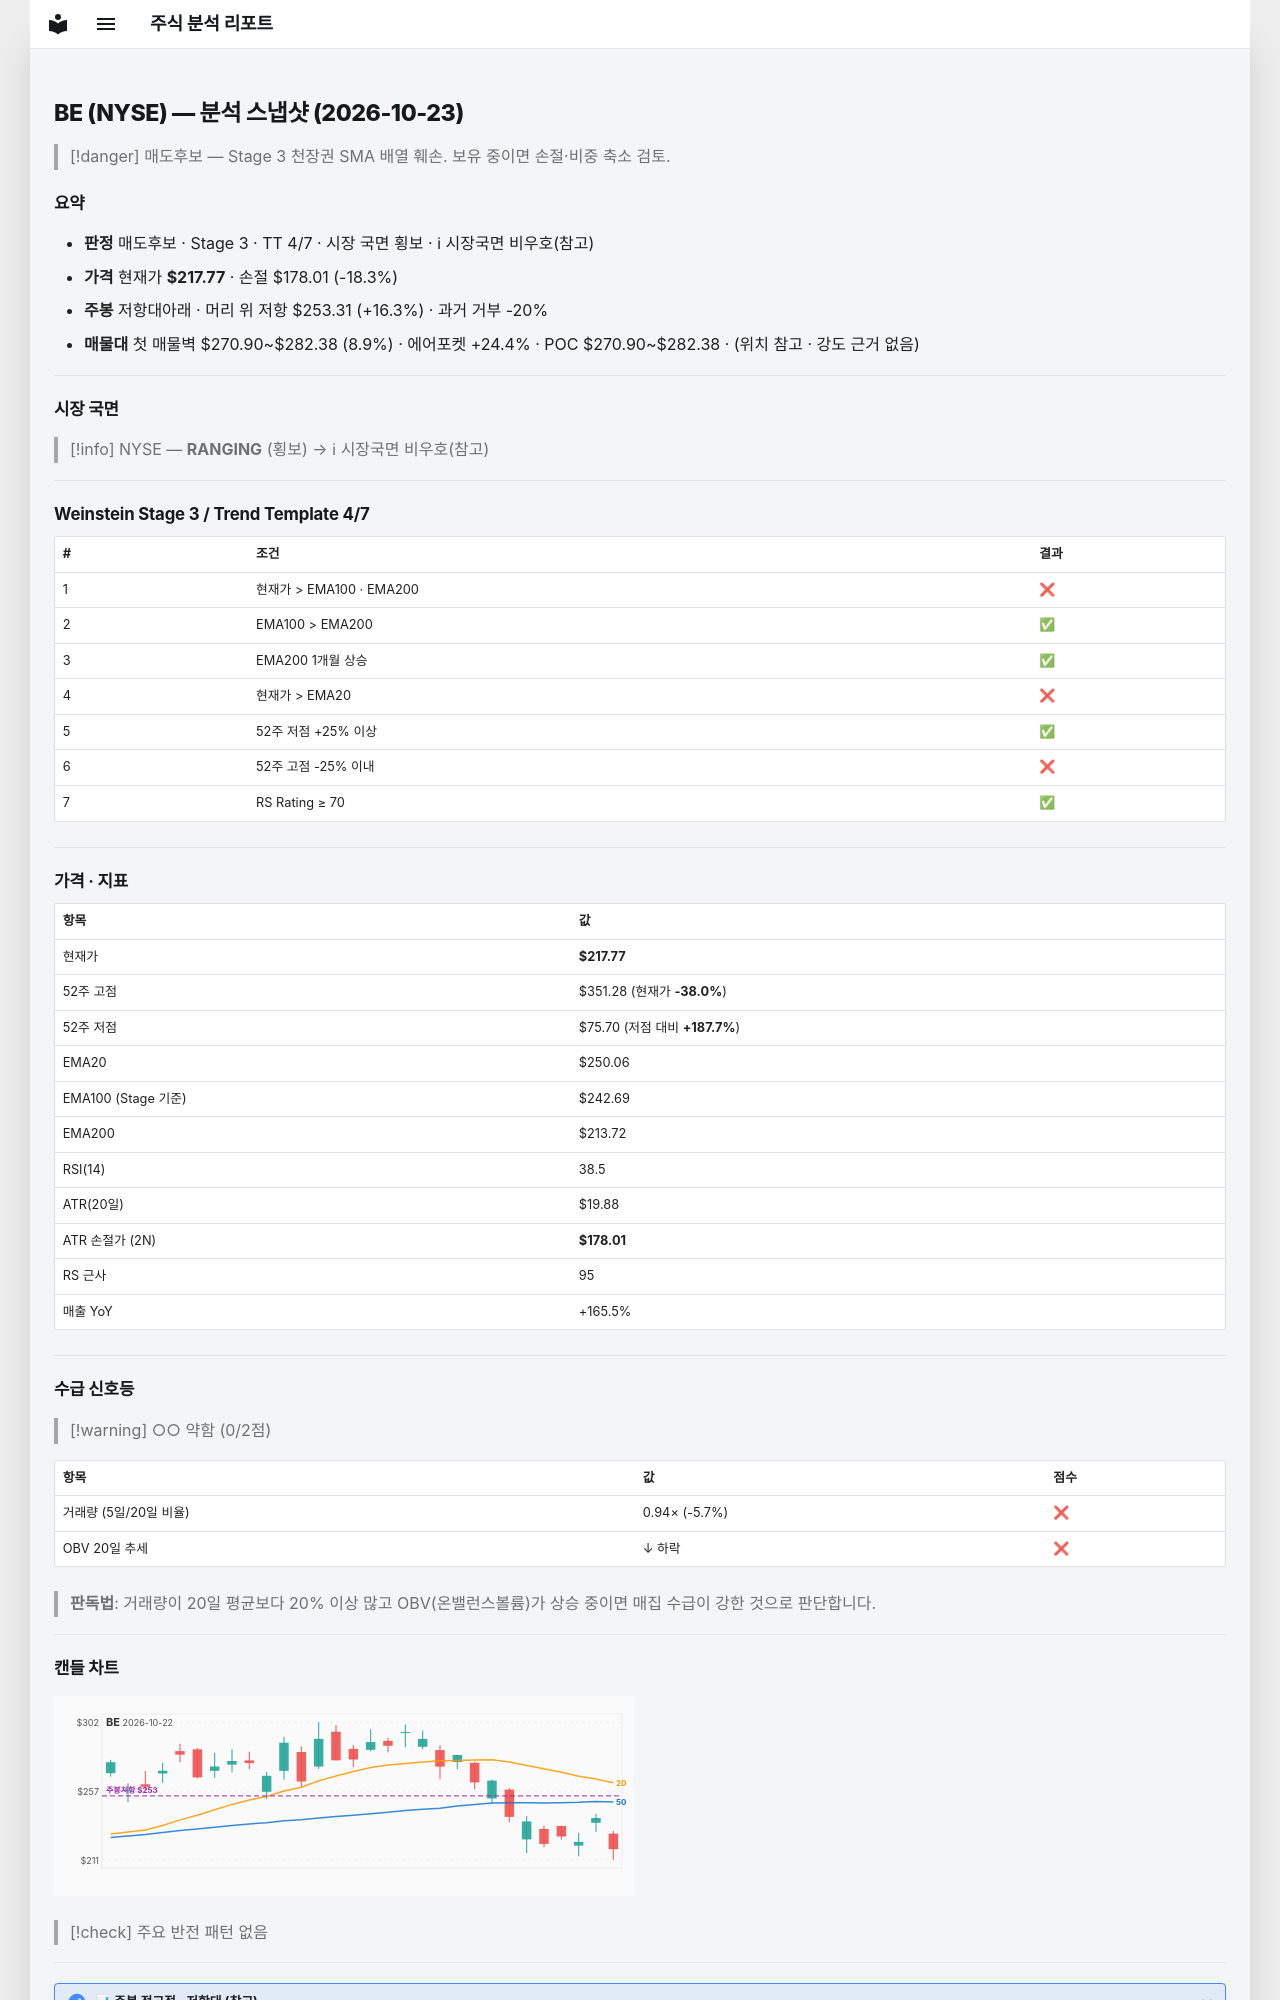

repository: soloandco/stock-reports · page: snapshots/BE-2026-10-23/index.html · generator: mkdocs

---
type: analysis-snapshot
title: BE 분석 스냅샷
ticker: BE
market: NYSE
created: 2026-10-23
updated: 2026-10-23
bar-date: 2026-10-22
verdict: 매도후보
real-rr: 0.89
sma50-gap-pct: -12.9
weekly-position: 저항대아래
weekly-overhead-price: 253.31
weekly-overhead-pct: 16.3
stage: 3
trend-template-score: 4
tt-max: 7
ma-set: ema-20-100-200
price: 217.77000427246094
stop-price: 178.0083206234301
market-regime: RANGING
supply-demand-score: 0/2
supply-demand-label: 약함
status: tracking
tags:
  - stock-agent
  - watchlist
  - BE
  - analysis
related:
  - "[[analysis-template]]"
---

# BE (NYSE) — 분석 스냅샷 (2026-10-23)

> [!danger] 매도후보 — Stage 3 천장권
> SMA 배열 훼손. 보유 중이면 손절·비중 축소 검토.

## 요약

- **판정** 매도후보 · Stage 3 · TT 4/7 · 시장 국면 횡보 · ℹ 시장국면 비우호(참고)
- **가격** 현재가 **$217.77** · 손절 $178.01 (-18.3%)
- **주봉** 저항대아래 · 머리 위 저항 $253.31 (+16.3%) · 과거 거부 -20%
- **매물대** 첫 매물벽 $270.90~$282.38 (8.9%) · 에어포켓 +24.4% · POC $270.90~$282.38 · (위치 참고 · 강도 근거 없음)

---

## 시장 국면

> [!info] NYSE — **RANGING** (횡보) → ℹ 시장국면 비우호(참고)

---

## Weinstein Stage 3 / Trend Template 4/7

| # | 조건 | 결과 |
|---|------|------|
| 1 | 현재가 > EMA100 · EMA200 | ❌ |
| 2 | EMA100 > EMA200 | ✅ |
| 3 | EMA200 1개월 상승 | ✅ |
| 4 | 현재가 > EMA20 | ❌ |
| 5 | 52주 저점 +25% 이상 | ✅ |
| 6 | 52주 고점 -25% 이내 | ❌ |
| 7 | RS Rating ≥ 70 | ✅ |

---

## 가격 · 지표

| 항목 | 값 |
|------|---|
| 현재가 | **$217.77** |
| 52주 고점 | $351.28 (현재가 **-38.0%**) |
| 52주 저점 | $75.70 (저점 대비 **+187.7%**) |
| EMA20 | $250.06 |
| EMA100 (Stage 기준) | $242.69 |
| EMA200 | $213.72 |
| RSI(14) | 38.5 |
| ATR(20일) | $19.88 |
| ATR 손절가 (2N) | **$178.01** |
| RS 근사 | 95 |
| 매출 YoY | +165.5% |

---
## 수급 신호등

> [!warning] ○○ 약함 (0/2점)

| 항목 | 값 | 점수 |
|------|------|------|
| 거래량 (5일/20일 비율) | 0.94× (-5.7%) | ❌ |
| OBV 20일 추세 | ↓ 하락 | ❌ |

> **판독법**: 거래량이 20일 평균보다 20% 이상 많고 OBV(온밸런스볼륨)가 상승 중이면 매집 수급이 강한 것으로 판단합니다.

---
